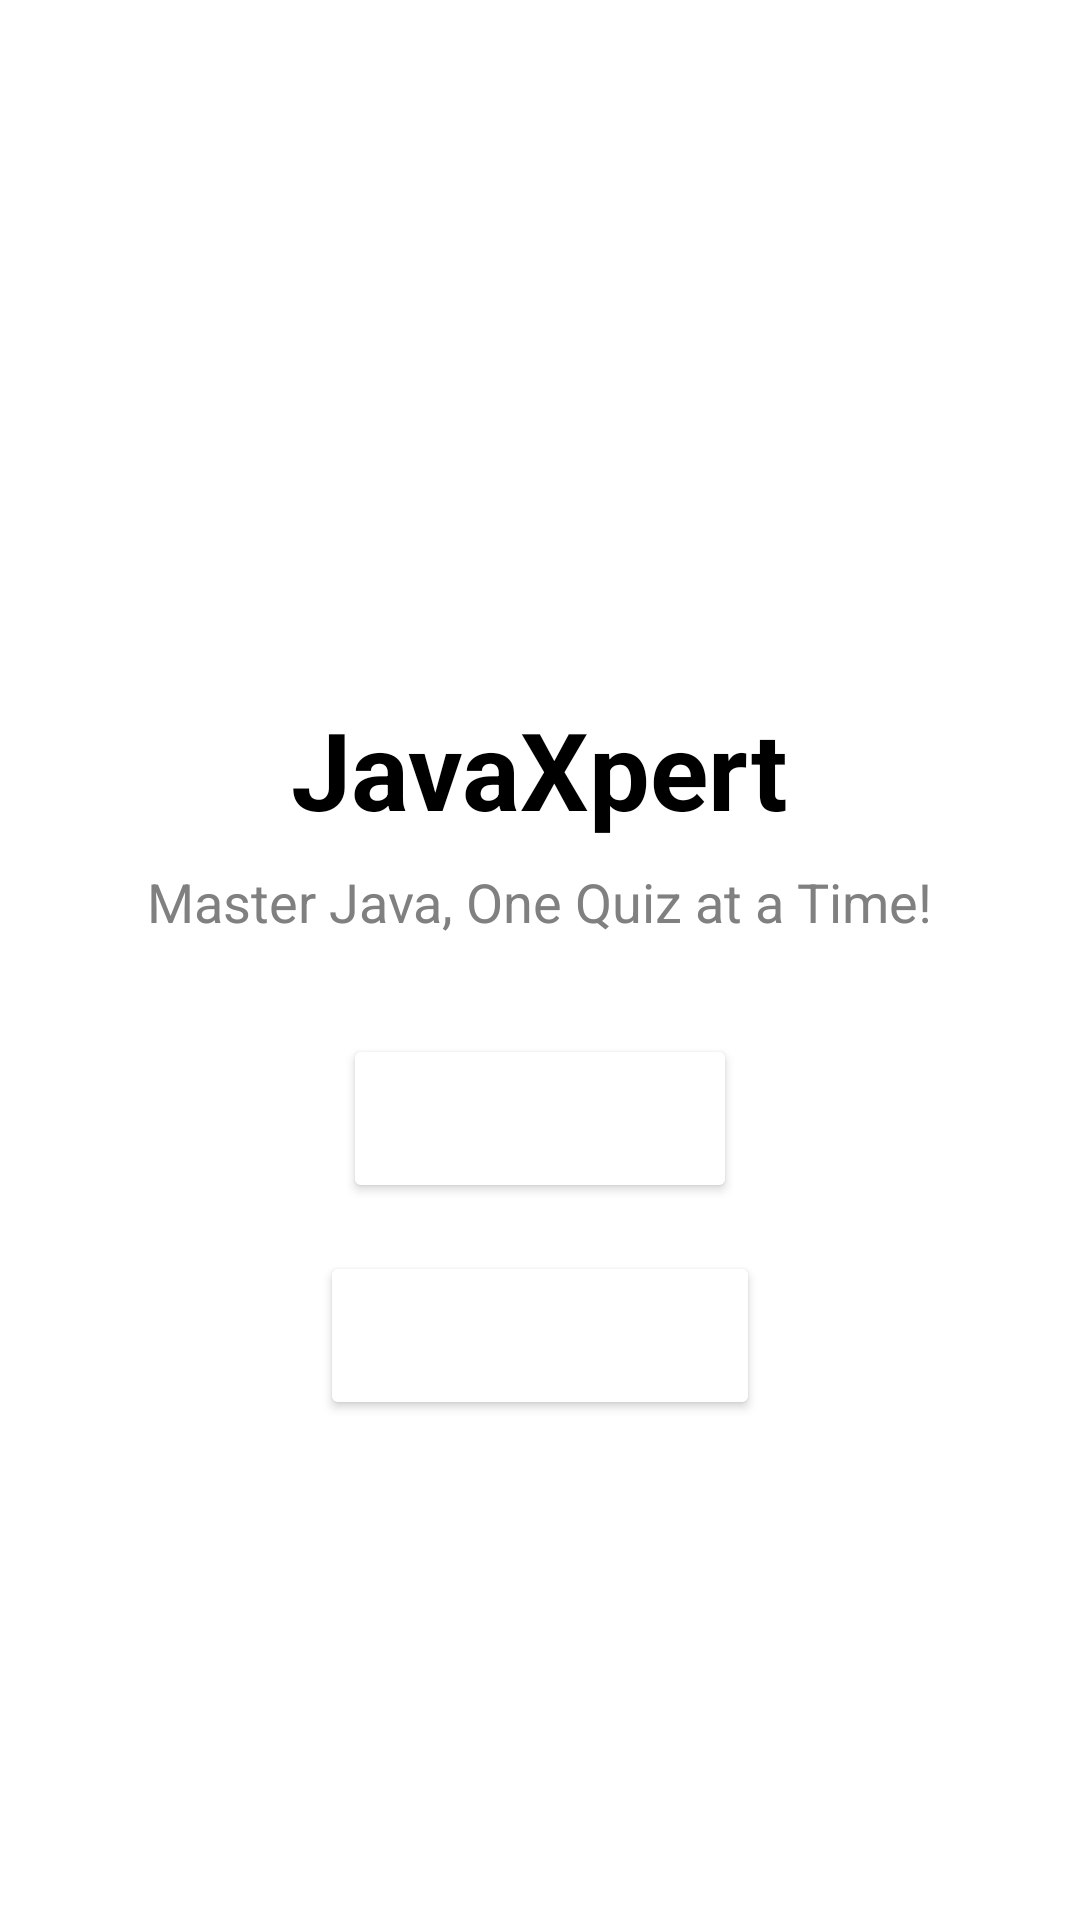

Produce the Android XML layout that renders to this screen, including the resource entries it uses.
<!-- AndroidManifest.xml: application theme Theme.JavaQuizApp -->
<!-- res/layout/activity_main_menu.xml -->
<?xml version="1.0" encoding="utf-8"?>
<RelativeLayout xmlns:android="http://schemas.android.com/apk/res/android"
    android:layout_width="match_parent"
    android:layout_height="match_parent"
    android:background="@color/white"
    android:padding="16dp">

    <ImageView
        android:id="@+id/logoImageView"
        android:layout_width="150dp"
        android:layout_height="150dp"
        android:src="@mipmap/quiz_logo"
        android:layout_centerHorizontal="true"
        android:layout_marginTop="50dp"
        android:contentDescription="@string/app_logo" />

    <TextView
        android:id="@+id/titleTextView"
        android:layout_width="wrap_content"
        android:layout_height="wrap_content"
        android:text="JavaXpert"
        android:textSize="36sp"
        android:textStyle="bold"
        android:textColor="@color/black"
        android:layout_below="@id/logoImageView"
        android:layout_centerHorizontal="true"
        android:layout_marginTop="16dp" />

    <TextView
        android:id="@+id/subtitleTextView"
        android:layout_width="wrap_content"
        android:layout_height="wrap_content"
        android:text="Master Java, One Quiz at a Time!"
        android:textSize="18sp"
        android:textColor="@color/gray"
        android:layout_below="@id/titleTextView"
        android:layout_centerHorizontal="true"
        android:layout_marginTop="8dp" />

    <Button
        android:id="@+id/startButton"
        android:layout_width="wrap_content"
        android:layout_height="wrap_content"
        android:text="Start Quiz"
        android:textSize="18sp"
        android:backgroundTint="@color/orange_700"
        android:textColor="@color/white"
        android:layout_below="@id/subtitleTextView"
        android:layout_centerHorizontal="true"
        android:layout_marginTop="32dp"
        android:padding="16dp" />

    <Button
        android:id="@+id/highScoresButton"
        android:layout_width="wrap_content"
        android:layout_height="wrap_content"
        android:text="High Scores"
        android:textSize="18sp"
        android:backgroundTint="@color/orange_700"
        android:textColor="@color/white"
        android:layout_below="@id/startButton"
        android:layout_centerHorizontal="true"
        android:layout_marginTop="16dp"
        android:padding="16dp" />

</RelativeLayout>
<!-- resources referenced by this layout -->
<resources>
  <color name="black">#FF000000</color>
  <color name="gray">#FF808080</color>
  <color name="white">#FFFFFFFF</color>
  <string name="app_logo">App Logo</string>
  <style name="Theme.JavaQuizApp" parent="Base.Theme.JavaQuizApp" />
  <style name="Base.Theme.JavaQuizApp" parent="Theme.Material3.DayNight.NoActionBar">
      </style>
</resources>
